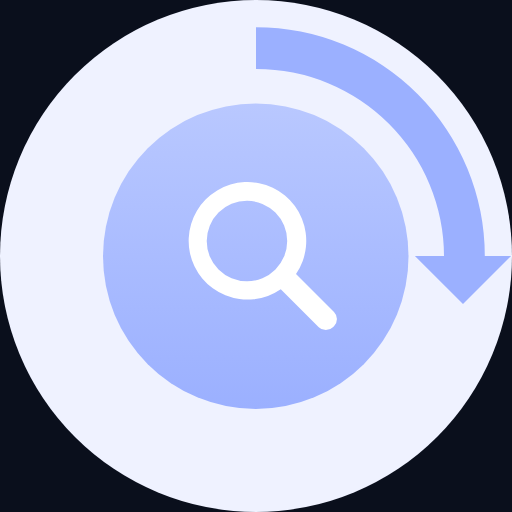
t = 0.00 s
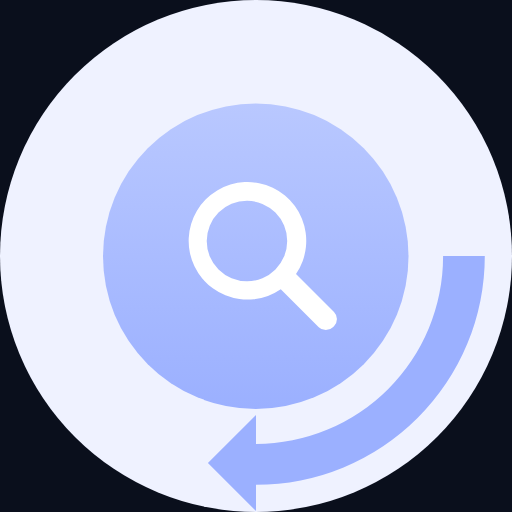
t = 0.41 s
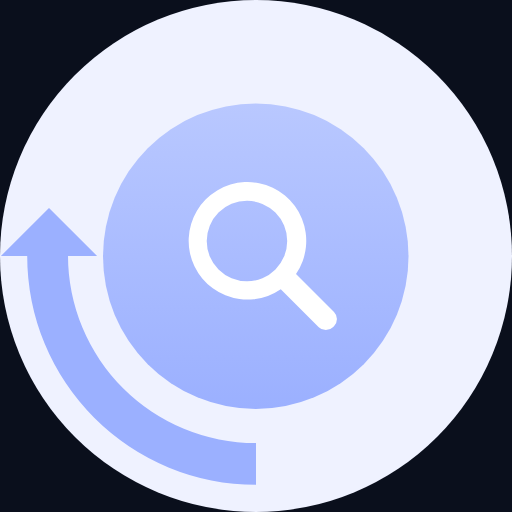
t = 0.81 s
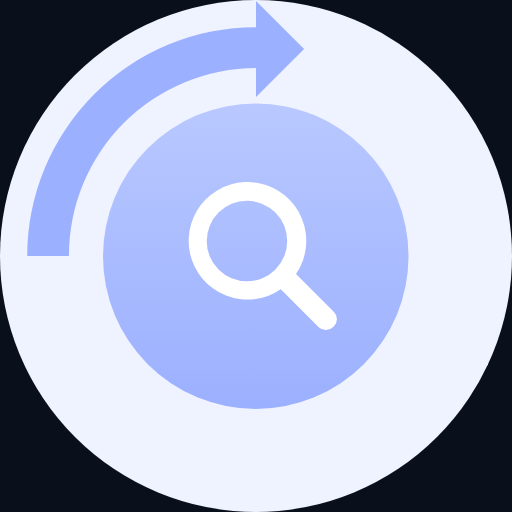
t = 1.22 s

The animated SVG that drew these frames (rendered in a browser with its animation timeline set to each time). Animation: 1 SMIL element (animateTransform=1); one cycle of 1.62 s, repeats indefinitely.

<?xml version="1.0" encoding="UTF-8" standalone="no"?><svg xmlns:svg="http://www.w3.org/2000/svg" xmlns="http://www.w3.org/2000/svg" xmlns:xlink="http://www.w3.org/1999/xlink" version="1.0" width="256px" height="256px" viewBox="0 0 128 128" xml:space="preserve" fill="#0a0f1c"><rect x="0" y="0" width="100%" height="100%" /><linearGradient id="linear-gradient" gradientTransform="rotate(90)"><stop offset="0%" stop-color="#b9c8ff"/><stop offset="100%" stop-color="#9bb0ff"/></linearGradient><circle fill="#eff2ff" cx="64" cy="64" r="64" class="cls-1"/><circle fill="url(#linear-gradient)" cx="63.94" cy="64.06" r="38.19" class="cls-3"/><path fill="#ffffff" d="M83.5 81.54l-.28.26a2.5 2.5 0 0 1-3.53 0l-9.5-9.48A14.7 14.7 0 1 1 74 68.5l9.5 9.5a2.5 2.5 0 0 1 0 3.54zM61.74 50.2A10.06 10.06 0 1 0 71.8 60.24 10.06 10.06 0 0 0 61.76 50.2z" class="cls-4"/><g><path fill="#9bb0ff" d="M127.77 64l-12.02 12.02L103.73 64H111a46.9 46.9 0 0 0-46.88-46.77H64V6.8A57.2 57.2 0 0 1 121.2 64" data-name="Shape 1 copy" class="cls-2"/><animateTransform attributeName="transform" type="rotate" from="0 64 64" to="360 64 64" dur="1620ms" repeatCount="indefinite"></animateTransform></g></svg>